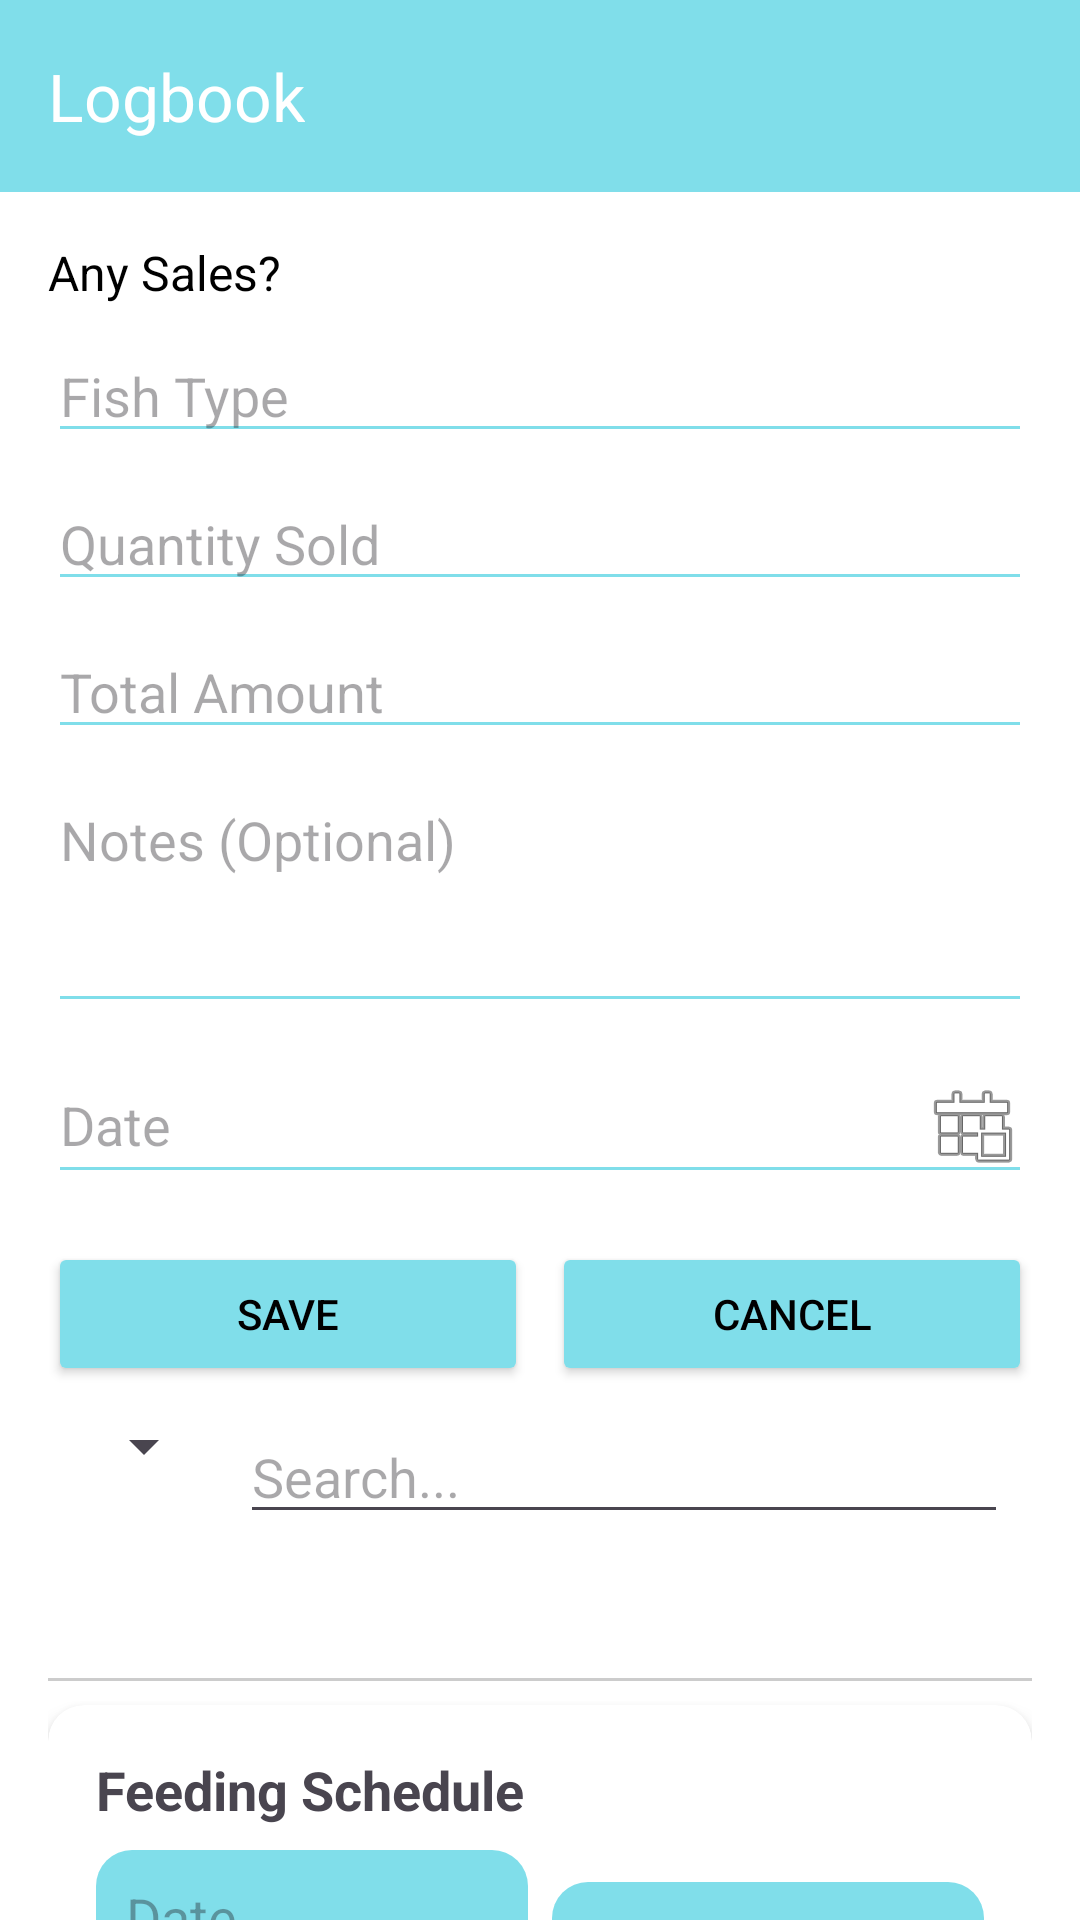

Write the Android layout XML for this screen, with the resource values it uses.
<!-- AndroidManifest.xml: application theme Theme.IT3C_Grp10_NAVARROSA -->
<!-- res/layout/logbook_module.xml -->
<?xml version="1.0" encoding="utf-8"?>
<RelativeLayout xmlns:android="http://schemas.android.com/apk/res/android"
    xmlns:app="http://schemas.android.com/apk/res-auto"
    xmlns:tools="http://schemas.android.com/tools"
    android:layout_width="match_parent"
    android:layout_height="match_parent"
    tools:context=".LogCatchActivity">

    <androidx.appcompat.widget.Toolbar
        android:id="@+id/toolbar"
        android:layout_width="match_parent"
        android:layout_height="?attr/actionBarSize"
        android:background="@color/primary"
        android:elevation="4dp"
        android:theme="@style/ThemeOverlay.AppCompat.Dark.ActionBar"
        app:popupTheme="@style/ThemeOverlay.AppCompat.Light"
        app:title="Logbook" />

    <androidx.core.widget.NestedScrollView
        android:layout_width="match_parent"
        android:layout_height="match_parent"
        android:layout_below="@id/toolbar"
        android:background="@color/background">

        <LinearLayout
            android:layout_width="match_parent"
            android:layout_height="wrap_content"
            android:orientation="vertical"
            android:padding="16dp">

            <TextView
                android:layout_width="wrap_content"
                android:layout_height="wrap_content"
                android:text="Any Sales?"
                android:textSize="16sp"
                android:textColor="@color/text_primary"
                android:layout_marginBottom="8dp"/>

            <EditText
                android:id="@+id/editFishType"
                android:layout_width="match_parent"
                android:layout_height="wrap_content"
                android:hint="Fish Type"
                android:inputType="text"
                android:textColor="@color/text_primary"
                android:backgroundTint="@color/primary"
                android:layout_marginBottom="8dp"/>

            <EditText
                android:id="@+id/editQuantity"
                android:layout_width="match_parent"
                android:layout_height="wrap_content"
                android:hint="Quantity Sold"
                android:inputType="number"
                android:textColor="@color/text_primary"
                android:backgroundTint="@color/primary"
                android:layout_marginBottom="8dp"/>

            <EditText
                android:id="@+id/editAmountSold"
                android:layout_width="match_parent"
                android:layout_height="wrap_content"
                android:hint="Total Amount"
                android:inputType="numberDecimal"
                android:textColor="@color/text_primary"
                android:backgroundTint="@color/primary"
                android:layout_marginBottom="8dp"/>

            <EditText
                android:id="@+id/editNotes"
                android:layout_width="match_parent"
                android:layout_height="wrap_content"
                android:hint="Notes (Optional)"
                android:inputType="textMultiLine"
                android:gravity="top"
                android:lines="3"
                android:textColor="@color/text_primary"
                android:backgroundTint="@color/primary"
                android:layout_marginBottom="8dp"/>

            <EditText
                android:id="@+id/editDate"
                android:layout_width="match_parent"
                android:layout_height="wrap_content"
                android:hint="Date"
                android:drawableEnd="@android:drawable/ic_menu_today"
                android:textColor="@color/text_primary"
                android:backgroundTint="@color/primary"
                android:layout_marginBottom="16dp"/>

            <LinearLayout
                android:layout_width="match_parent"
                android:layout_height="wrap_content"
                android:orientation="horizontal">

                <Button
                    android:id="@+id/btnSave"
                    android:layout_width="0dp"
                    android:layout_height="wrap_content"
                    android:layout_weight="1"
                    android:text="Save"
                    android:layout_marginEnd="8dp"
                    android:backgroundTint="@color/button"
                    android:textColor="@color/text_primary"/>

                <Button
                    android:id="@+id/btnCancel"
                    android:layout_width="0dp"
                    android:layout_height="wrap_content"
                    android:layout_weight="1"
                    android:text="Cancel"
                    android:backgroundTint="@color/button"
                    android:textColor="@color/text_primary" />
            </LinearLayout>

            <LinearLayout
                android:layout_width="match_parent"
                android:layout_height="wrap_content"
                android:orientation="horizontal"
                android:padding="8dp">

                <Spinner
                    android:id="@+id/type_selector"
                    android:layout_width="wrap_content"
                    android:layout_height="wrap_content"
                    android:layout_marginEnd="8dp" />

                <EditText
                    android:id="@+id/search_bar"
                    android:layout_width="0dp"
                    android:layout_height="wrap_content"
                    android:layout_weight="1"
                    android:hint="Search..."
                    android:inputType="text" />
            </LinearLayout>

            <androidx.recyclerview.widget.RecyclerView
                android:id="@+id/log_recycler_view"
                android:layout_width="match_parent"
                android:layout_height="wrap_content"
                android:layout_marginTop="16dp"
                tools:listitem="@layout/item_catch" />

            
            <View
                android:layout_width="match_parent"
                android:layout_height="1dp"
                android:background="#CCCCCC"
                android:layout_marginTop="24dp"
                android:layout_marginBottom="8dp"/>

            <androidx.cardview.widget.CardView
                android:layout_width="match_parent"
                android:layout_height="wrap_content"
                app:cardCornerRadius="12dp"
                app:cardElevation="4dp"
                android:layout_marginBottom="16dp">

                <LinearLayout
                    android:layout_width="match_parent"
                    android:layout_height="wrap_content"
                    android:orientation="vertical"
                    android:padding="16dp">

                    <TextView
                        android:layout_width="wrap_content"
                        android:layout_height="wrap_content"
                        android:text="Feeding Schedule"
                        android:textSize="18sp"
                        android:textStyle="bold"
                        android:layout_marginBottom="8dp"/>

                    <LinearLayout
                        android:layout_width="match_parent"
                        android:layout_height="wrap_content"
                        android:orientation="horizontal"
                        android:layout_marginBottom="8dp">

                        <EditText
                            android:id="@+id/feeding_date"
                            android:layout_width="0dp"
                            android:layout_height="wrap_content"
                            android:layout_weight="1"
                            android:hint="Date (YYYY-MM-DD)"
                            android:background="@drawable/rounded_button_bg"
                            android:padding="10dp"
                            android:textColor="@android:color/black"
                            android:focusable="false"
                            android:clickable="true"
                            android:drawableEnd="@android:drawable/ic_menu_today"/>

                        <Space
                            android:layout_width="8dp"
                            android:layout_height="wrap_content"/>

                        <EditText
                            android:id="@+id/feeding_time"
                            android:layout_width="0dp"
                            android:layout_height="wrap_content"
                            android:layout_weight="1"
                            android:hint="Time (HH:MM)"
                            android:background="@drawable/rounded_button_bg"
                            android:padding="10dp"
                            android:textColor="@android:color/black"
                            android:focusable="false"
                            android:clickable="true"
                            android:drawableEnd="@android:drawable/ic_menu_recent_history"/>
                    </LinearLayout>

                    <EditText
                        android:id="@+id/feeding_notes"
                        android:layout_width="match_parent"
                        android:layout_height="wrap_content"
                        android:hint="Notes (Optional)"
                        android:inputType="text"
                        android:background="@drawable/rounded_button_bg"
                        android:padding="10dp"
                        android:textColor="@android:color/black"
                        android:layout_marginBottom="8dp"/>

                    <Button
                        android:id="@+id/btnAddFeeding"
                        android:layout_width="match_parent"
                        android:layout_height="wrap_content"
                        android:text="Add Feeding Schedule"
                        android:backgroundTint="@color/aqua_blue"
                        android:textColor="@android:color/white"
                        android:textStyle="bold"
                        android:layout_marginTop="8dp"
                        android:layout_marginBottom="4dp"
                        android:background="@drawable/rounded_button_bg"/>
                </LinearLayout>
            </androidx.cardview.widget.CardView>

            <LinearLayout
                android:id="@+id/feeding_list_container"
                android:layout_width="match_parent"
                android:layout_height="wrap_content"
                android:orientation="vertical"
                android:layout_marginBottom="16dp" />

        </LinearLayout>
    </androidx.core.widget.NestedScrollView>

</RelativeLayout>
<!-- resources referenced by this layout -->
<resources>
  <color name="aqua_blue">#80DEEA</color>
  <color name="background">#FFFFFF</color>
  <color name="button">#80DEEA</color>
  <color name="primary">#80DEEA</color>
  <color name="text_primary">#000000</color>
  <!-- drawable rounded_button_bg (drawable) -->
  <shape xmlns:android="http://schemas.android.com/apk/res/android">
      <solid android:color="#80DEEA"/>
      <corners android:radius="12dp"/>
  </shape>
  <style name="Theme.IT3C_Grp10_NAVARROSA" parent="Base.Theme.IT3C_Grp10_NAVARROSA" />
  <style name="Base.Theme.IT3C_Grp10_NAVARROSA" parent="Theme.Material3.DayNight.NoActionBar">
          
          
      </style>
</resources>
